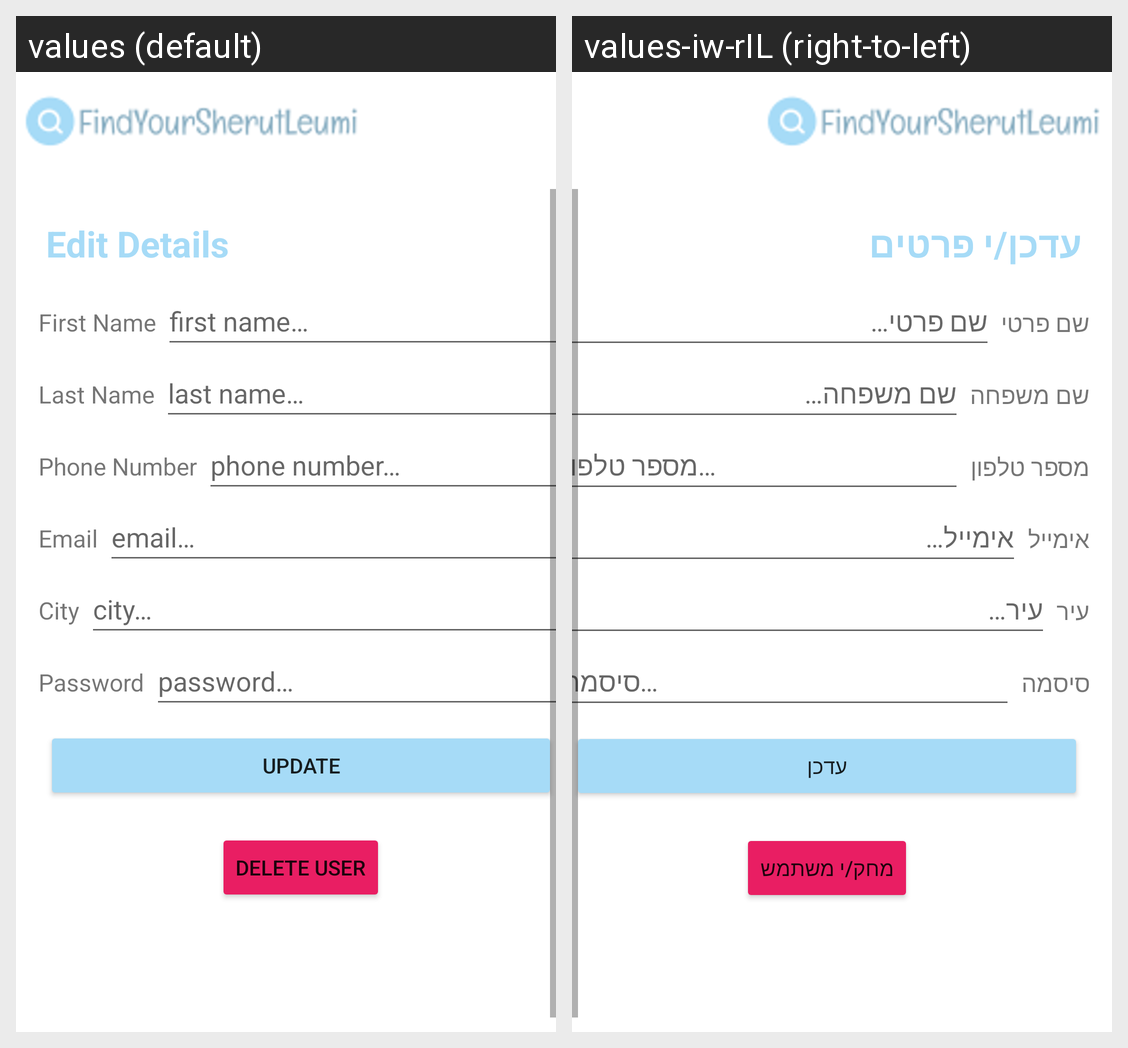

Strings drawn on this Android screen and how each of the app's shown locales translates them:
Android screen res/layout/fragment_settings_applicant.xml rendered under 2 locales, left to right: values (default), values-iw-rIL (right-to-left). Device: Nexus 5 (rendered at 1080×1920; each locale shown at half size, 540×960, under a caption strip naming it); theme Theme.FindYourSherutLeumi.
Strings drawn on this screen, with the default value and each locale's value (text and hints the layout hard-codes, and strings that could not be matched under every locale, appear in the picture but are not listed):

edit_details
  values: Edit Details
  values-iw-rIL: עדכן/י פרטים

first_name
  values: First Name
  values-iw-rIL: שם פרטי

first_name_hint
  values: first name…
  values-iw-rIL: שם פרטי…

last_name
  values: Last Name
  values-iw-rIL: שם משפחה

last_name_hint
  values: last name…
  values-iw-rIL: שם משפחה…

phone_number
  values: Phone Number
  values-iw-rIL: מספר טלפון

phone_number_hint
  values: phone number…
  values-iw-rIL: מספר טלפון…

email
  values: Email
  values-iw-rIL: אימייל

email_hint
  values: email…
  values-iw-rIL: אימייל…

city
  values: City
  values-iw-rIL: עיר

city_hint
  values: city…
  values-iw-rIL: עיר…

password
  values: Password
  values-iw-rIL: סיסמה

password_hint
  values: password…
  values-iw-rIL: סיסמה…

update_btn
  values: update
  values-iw-rIL: עדכן

delete_user_btn
  values: Delete User
  values-iw-rIL: מחק/י משתמש
